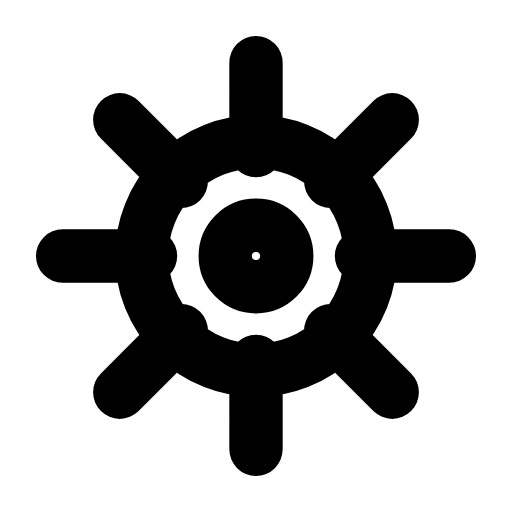
t = 0.00 s
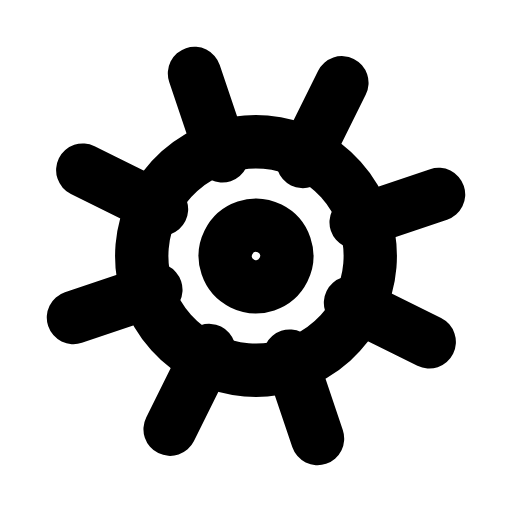
t = 0.33 s
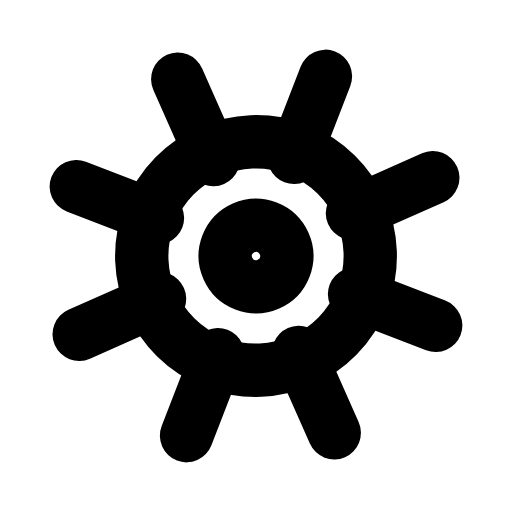
t = 0.66 s
t = 0.98 s: frame unchanged from t = 0.00 s, image omitted
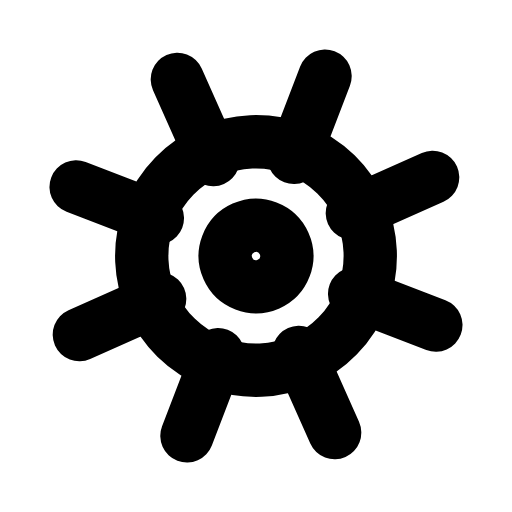
t = 1.32 s
t = 1.67 s: frame unchanged from t = 0.00 s, image omitted

The animated SVG that drew these frames (rendered in a browser with its animation timeline set to each time). Animation: 1 SMIL element (animateTransform=1); one cycle of 2.00 s, repeats indefinitely.

<svg xmlns="http://www.w3.org/2000/svg" width="24" height="24" viewBox="0 0 24 24" fill="none"><g transform="translate(-0.36 -0.36) scale(1.03)"><g><animateTransform attributeName="transform" type="rotate" values="0 12 12;0 12 12;32 12 12;-24 12 12;0 12 12;0 12 12;-24 12 12;32 12 12;0 12 12;0 12 12;0 12 12" keyTimes="0;0.135;0.2475;0.36;0.45;0.6;0.66;0.735;0.81;0.9;1" dur="2s" repeatCount="indefinite" calcMode="spline" keySplines="0.16 1 0.3 1;0.16 1 0.3 1;0.16 1 0.3 1;0.16 1 0.3 1;0.16 1 0.3 1;0.16 1 0.3 1;0.16 1 0.3 1;0.16 1 0.3 1;0.16 1 0.3 1;0.16 1 0.3 1"/><circle stroke="currentColor" stroke-width="2.427" stroke-linecap="round" stroke-linejoin="round" fill="none" cx="12" cy="12" r="5.2"></circle><path stroke="currentColor" stroke-width="2.427" stroke-linecap="round" stroke-linejoin="round" fill="none" d="M12 3.2L12 7.2M12 16.8L12 20.8M3.2 12L7.2 12M16.8 12L20.8 12M5.8 5.8L8.6 8.6M18.2 5.8L15.4 8.6M5.8 18.2L8.6 15.4M18.2 18.2L15.4 15.4"></path><circle stroke="currentColor" stroke-width="2.427" stroke-linecap="round" stroke-linejoin="round" fill="none" cx="12" cy="12" r="1.4"></circle></g></g></svg>
